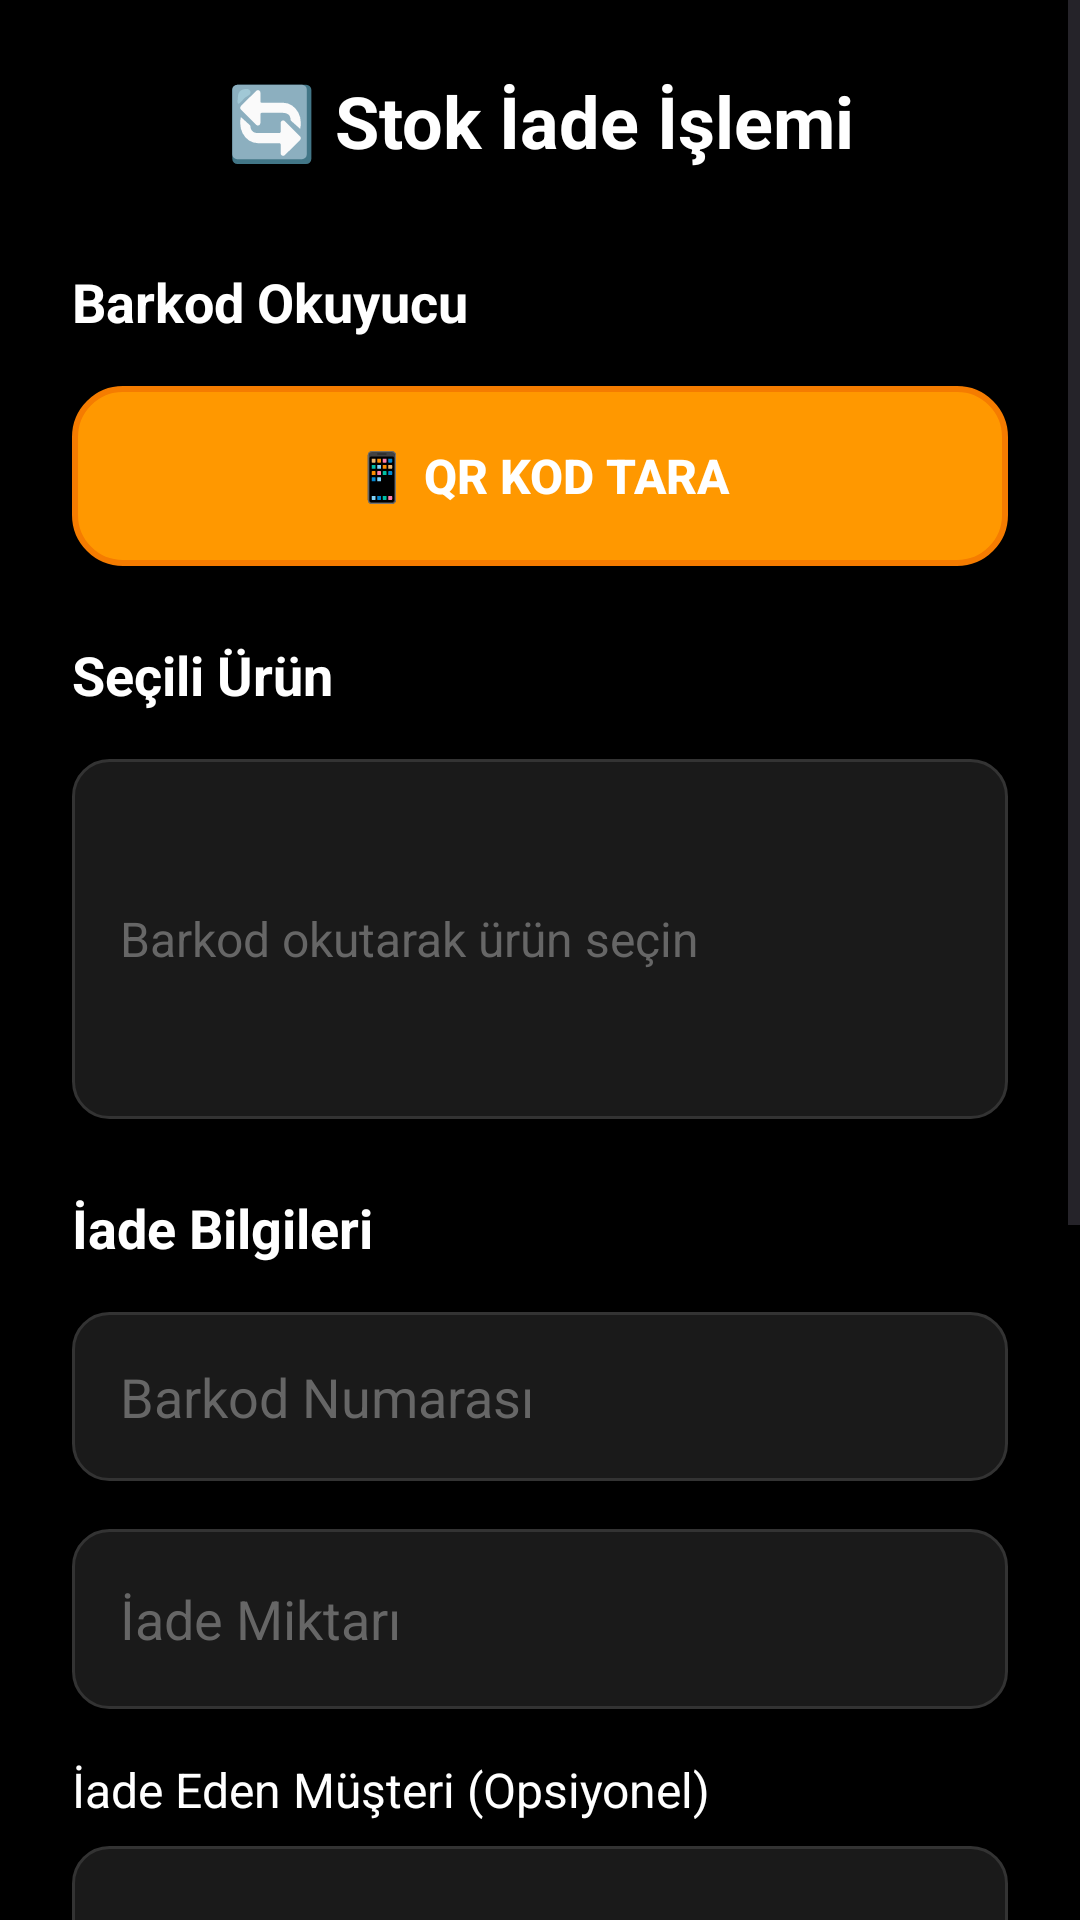

Write the Android layout XML for this screen, with the resource values it uses.
<!-- AndroidManifest.xml: activity theme Theme.StokTakipMobile -->
<!-- res/layout/activity_stock_return.xml -->
<?xml version="1.0" encoding="utf-8"?>
<ScrollView xmlns:android="http://schemas.android.com/apk/res/android"
    xmlns:app="http://schemas.android.com/apk/res-auto"
    android:layout_width="match_parent"
    android:layout_height="match_parent"
    android:background="@color/black"
    android:fillViewport="true">

    <LinearLayout
        android:layout_width="match_parent"
        android:layout_height="wrap_content"
        android:orientation="vertical"
        android:padding="24dp">

        
        <TextView
            android:layout_width="match_parent"
            android:layout_height="wrap_content"
            android:text="🔄 Stok İade İşlemi"
            android:textColor="@color/white"
            android:textSize="24sp"
            android:textStyle="bold"
            android:gravity="center"
            android:layout_marginBottom="32dp" />

        
        <TextView
            android:layout_width="match_parent"
            android:layout_height="wrap_content"
            android:text="Barkod Okuyucu"
            android:textColor="@color/white"
            android:textSize="18sp"
            android:textStyle="bold"
            android:layout_marginBottom="16dp" />

        <Button
            android:id="@+id/btnScanQR"
            android:layout_width="match_parent"
            android:layout_height="60dp"
            android:text="📱 QR Kod Tara"
            android:textColor="@color/white"
            android:textSize="16sp"
            android:textStyle="bold"
            android:background="@drawable/button_secondary"
            android:layout_marginBottom="24dp" />

        
        <TextView
            android:layout_width="match_parent"
            android:layout_height="wrap_content"
            android:text="Seçili Ürün"
            android:textColor="@color/white"
            android:textSize="18sp"
            android:textStyle="bold"
            android:layout_marginBottom="16dp" />

        <LinearLayout
            android:id="@+id/productInfoCard"
            android:layout_width="match_parent"
            android:layout_height="wrap_content"
            android:orientation="horizontal"
            android:background="@drawable/edit_text_background"
            android:padding="16dp"
            android:layout_marginBottom="24dp"
            android:minHeight="120dp"
            android:gravity="center_vertical">

            
            <ImageView
                android:id="@+id/productImage"
                android:layout_width="80dp"
                android:layout_height="80dp"
                android:src="@drawable/ic_launcher_foreground"
                android:scaleType="centerCrop"
                android:background="@color/dark_gray"
                android:layout_marginEnd="16dp"
                android:visibility="gone" />

            
            <LinearLayout
                android:layout_width="0dp"
                android:layout_height="wrap_content"
                android:layout_weight="1"
                android:orientation="vertical">

                <TextView
                    android:id="@+id/productName"
                    android:layout_width="match_parent"
                    android:layout_height="wrap_content"
                    android:text="Barkod okutarak ürün seçin"
                    android:textColor="@color/light_gray"
                    android:textSize="16sp" />

                <TextView
                    android:id="@+id/productCategory"
                    android:layout_width="match_parent"
                    android:layout_height="wrap_content"
                    android:text=""
                    android:textColor="@color/light_gray"
                    android:textSize="14sp"
                    android:visibility="gone" />

                <TextView
                    android:id="@+id/productBarcode"
                    android:layout_width="match_parent"
                    android:layout_height="wrap_content"
                    android:text=""
                    android:textColor="@color/primary_blue"
                    android:textSize="12sp"
                    android:visibility="gone" />

            </LinearLayout>

            
            <TextView
                android:id="@+id/stockBadge"
                android:layout_width="wrap_content"
                android:layout_height="wrap_content"
                android:text=""
                android:textColor="@color/white"
                android:textSize="16sp"
                android:textStyle="bold"
                android:background="@drawable/button_success"
                android:padding="8dp"
                android:visibility="gone" />

        </LinearLayout>

        
        <LinearLayout
            android:id="@+id/stockInfo"
            android:layout_width="match_parent"
            android:layout_height="wrap_content"
            android:orientation="horizontal"
            android:background="@color/primary_blue"
            android:padding="16dp"
            android:layout_marginBottom="24dp"
            android:visibility="gone">

            <TextView
                android:layout_width="wrap_content"
                android:layout_height="wrap_content"
                android:text="ℹ️"
                android:textColor="@color/white"
                android:textSize="18sp"
                android:layout_marginEnd="8dp" />

            <TextView
                android:id="@+id/stockText"
                android:layout_width="0dp"
                android:layout_height="wrap_content"
                android:layout_weight="1"
                android:text=""
                android:textColor="@color/white"
                android:textSize="14sp" />

        </LinearLayout>

        
        <TextView
            android:layout_width="match_parent"
            android:layout_height="wrap_content"
            android:text="İade Bilgileri"
            android:textColor="@color/white"
            android:textSize="18sp"
            android:textStyle="bold"
            android:layout_marginBottom="16dp" />

        <EditText
            android:id="@+id/etProductCode"
            android:layout_width="match_parent"
            android:layout_height="wrap_content"
            android:hint="Barkod Numarası"
            android:textColor="@color/white"
            android:textColorHint="@color/light_gray"
            android:background="@drawable/edit_text_background"
            android:padding="16dp"
            android:layout_marginBottom="16dp"
            android:inputType="text"
            android:enabled="false" />

        <EditText
            android:id="@+id/etQuantity"
            android:layout_width="match_parent"
            android:layout_height="wrap_content"
            android:hint="İade Miktarı"
            android:textColor="@color/white"
            android:textColorHint="@color/light_gray"
            android:background="@drawable/edit_text_background"
            android:padding="16dp"
            android:layout_marginBottom="16dp"
            android:inputType="number"
            android:minHeight="60dp" />

        <TextView
            android:layout_width="match_parent"
            android:layout_height="wrap_content"
            android:text="İade Eden Müşteri (Opsiyonel)"
            android:textColor="@color/white"
            android:textSize="16sp"
            android:layout_marginBottom="8dp" />

        <Spinner
            android:id="@+id/spinnerCustomer"
            android:layout_width="match_parent"
            android:layout_height="60dp"
            android:background="@drawable/edit_text_background"
            android:layout_marginBottom="16dp"
            android:popupBackground="@color/white"
            android:spinnerMode="dropdown"
            android:textColor="@color/white" />

        <EditText
            android:id="@+id/etNotes"
            android:layout_width="match_parent"
            android:layout_height="wrap_content"
            android:hint="Açıklama (Opsiyonel - İade eden müşteri girilmezse açıklama zorunlu)"
            android:textColor="@color/white"
            android:textColorHint="@color/light_gray"
            android:background="@drawable/edit_text_background"
            android:padding="16dp"
            android:layout_marginBottom="32dp"
            android:inputType="textMultiLine"
            android:minLines="3"
            android:gravity="top"
            android:minHeight="120dp" />

        
        <Button
            android:id="@+id/btnSubmit"
            android:layout_width="match_parent"
            android:layout_height="60dp"
            android:text="Stok İade Yap"
            android:textColor="@color/white"
            android:textSize="16sp"
            android:textStyle="bold"
            android:background="@drawable/button_warning"
            android:layout_marginBottom="16dp"
            android:enabled="false" />

        <Button
            android:id="@+id/btnClear"
            android:layout_width="match_parent"
            android:layout_height="60dp"
            android:text="Temizle"
            android:textColor="@color/white"
            android:textSize="16sp"
            android:textStyle="bold"
            android:background="@drawable/button_danger" />

    </LinearLayout>

</ScrollView>
<!-- resources referenced by this layout -->
<resources>
  <color name="black">#000000</color>
  <color name="dark_gray">#1a1a1a</color>
  <color name="light_gray">#666666</color>
  <color name="primary_blue">#2196F3</color>
  <color name="white">#FFFFFF</color>
  <!-- drawable button_danger (drawable) -->
  <?xml version="1.0" encoding="utf-8"?>
  <ripple xmlns:android="http://schemas.android.com/apk/res/android"
      android:color="@color/white">
      <item>
          <shape android:shape="rectangle">
              <solid android:color="@color/red" />
              <corners android:radius="8dp" />
          </shape>
      </item>
  </ripple>
  <!-- drawable button_secondary (drawable) -->
  <?xml version="1.0" encoding="utf-8"?>
  <shape xmlns:android="http://schemas.android.com/apk/res/android"
      android:shape="rectangle">
      
      <solid android:color="@color/warning_orange" />
      
      <corners android:radius="16dp" />
      
      <stroke
          android:width="2dp"
          android:color="@color/dark_orange" />
      
      <padding
          android:left="16dp"
          android:top="12dp"
          android:right="16dp"
          android:bottom="12dp" />
          
  </shape>
  <!-- drawable button_success (drawable) -->
  <?xml version="1.0" encoding="utf-8"?>
  <shape xmlns:android="http://schemas.android.com/apk/res/android"
      android:shape="rectangle">
      
      <solid android:color="@color/success_green" />
      
      <corners android:radius="16dp" />
      
      <stroke
          android:width="2dp"
          android:color="@color/dark_green" />
      
      <padding
          android:left="16dp"
          android:top="12dp"
          android:right="16dp"
          android:bottom="12dp" />
          
  </shape>
  <!-- drawable edit_text_background (drawable) -->
  <?xml version="1.0" encoding="utf-8"?>
  <shape xmlns:android="http://schemas.android.com/apk/res/android"
      android:shape="rectangle">
      
      <solid android:color="@color/dark_gray" />
      
      <corners android:radius="12dp" />
      
      <stroke
          android:width="1dp"
          android:color="@color/medium_gray" />
          
  </shape>
  <style name="Theme.StokTakipMobile" parent="Base.Theme.StokTakipMobile" />
  <color name="red">#f44336</color>
  <color name="warning_orange">#FF9800</color>
  <color name="dark_orange">#F57C00</color>
  <color name="success_green">#4CAF50</color>
  <color name="dark_green">#388E3C</color>
  <color name="medium_gray">#333333</color>
  <style name="Base.Theme.StokTakipMobile" parent="Theme.Material3.DayNight.NoActionBar">
          
          
      </style>
</resources>
